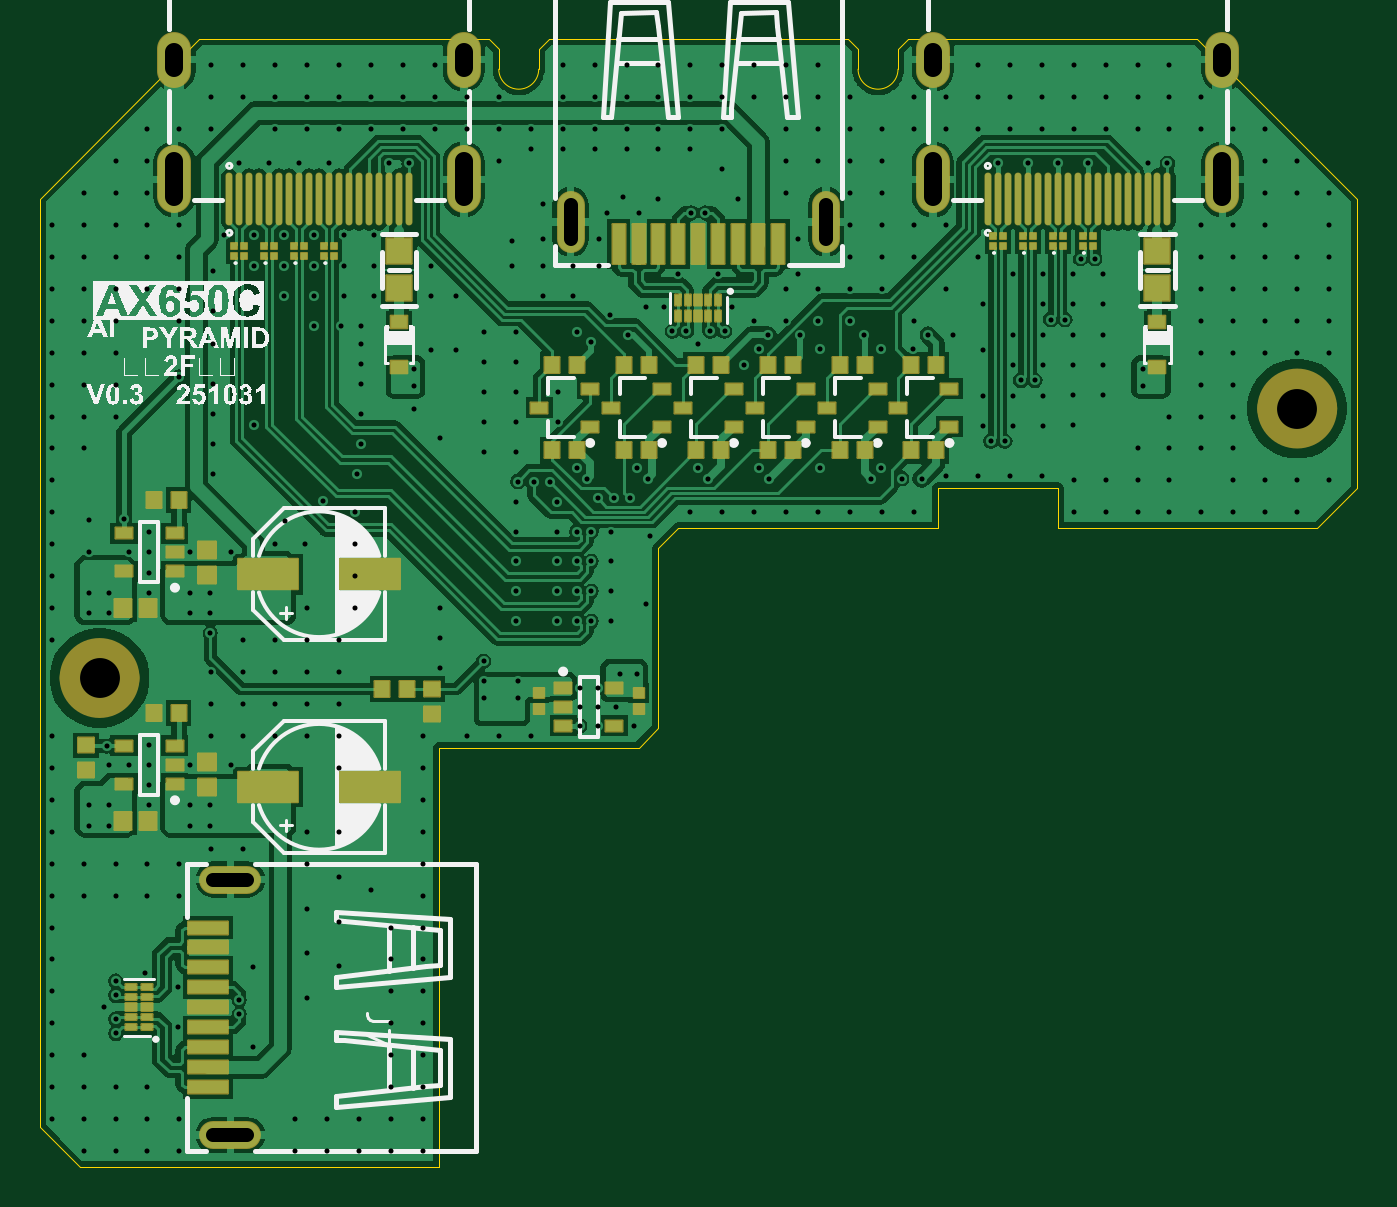
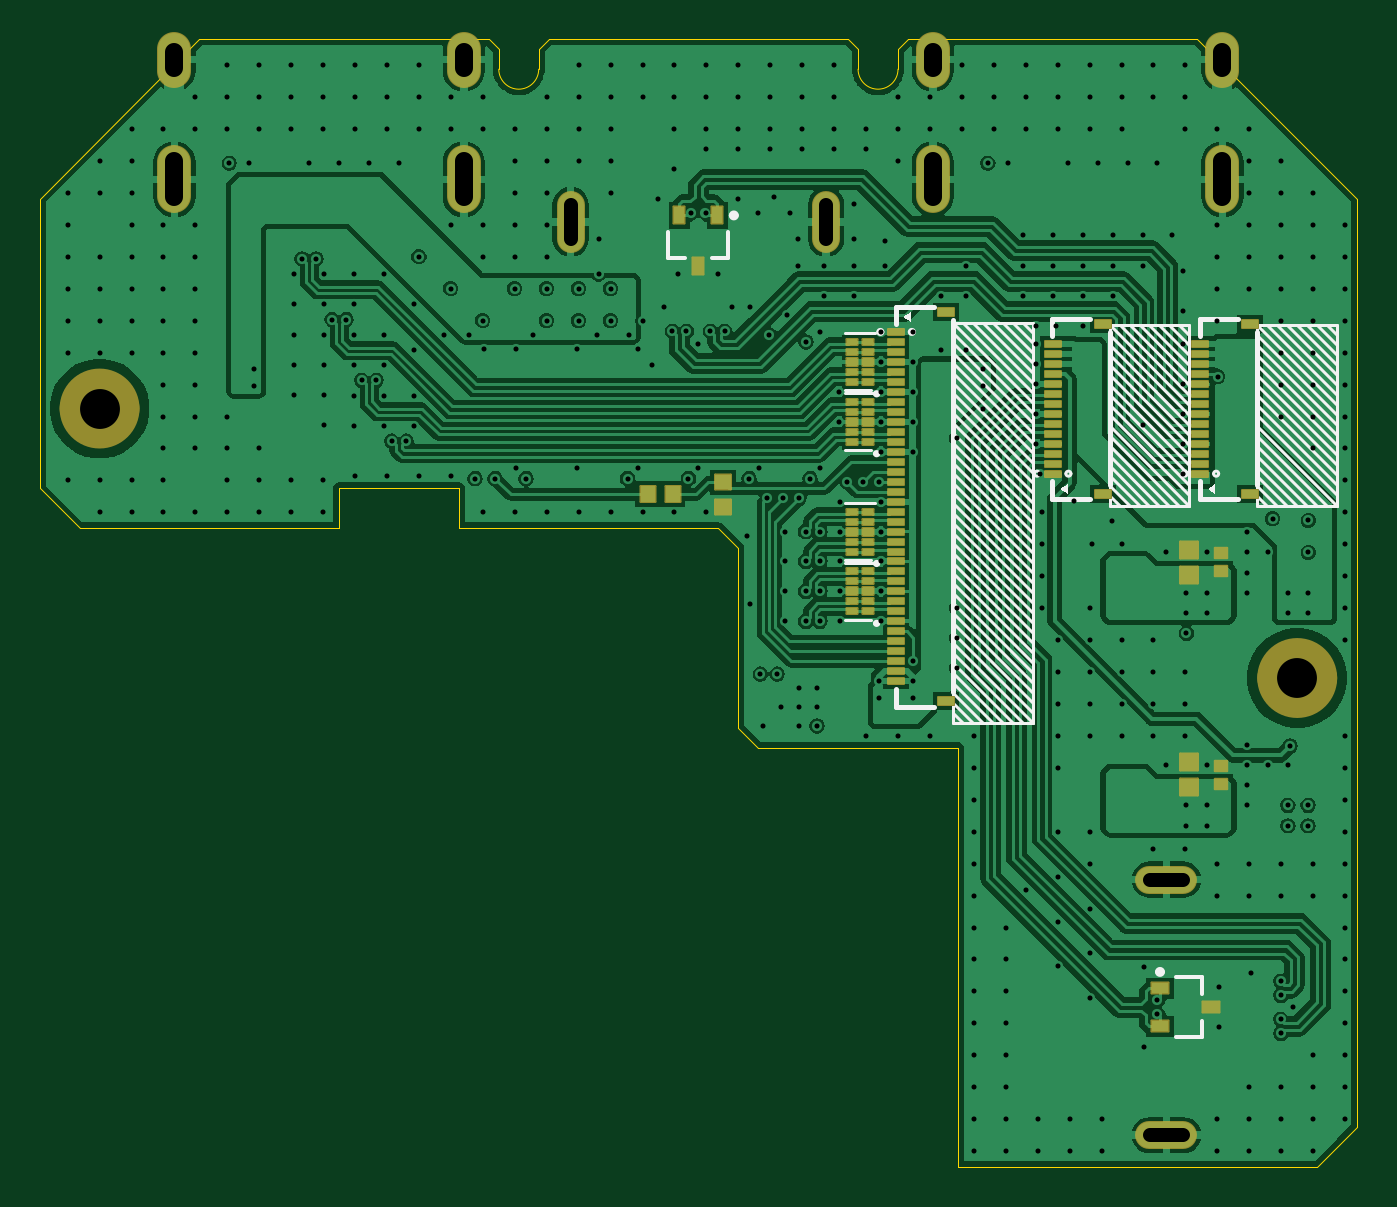
Circuit board: 11 layer files. Board 66.0 x 56.5 mm.
- bottom_copper: AI_Pyramid_PCB_HDMI_V0.3_20251031-Bottom Layer.gbl (121420 bytes)
- bottom_silk: AI_Pyramid_PCB_HDMI_V0.3_20251031-Bottom Overlay.gbo (16393 bytes)
- paste: AI_Pyramid_PCB_HDMI_V0.3_20251031-Bottom Paste.gbp (4433 bytes)
- bottom_mask: AI_Pyramid_PCB_HDMI_V0.3_20251031-Bottom Solder.gbs (6825 bytes)
- outline: AI_Pyramid_PCB_HDMI_V0.3_20251031-Edge_Cuts.gm1 (2080 bytes)
- drill: AI_Pyramid_PCB_HDMI_V0.3_20251031-NPTH.drl (269 bytes)
- drill: AI_Pyramid_PCB_HDMI_V0.3_20251031-PTH.drl (11181 bytes)
- top_copper: AI_Pyramid_PCB_HDMI_V0.3_20251031-Top Layer.gtl (114988 bytes)
- top_silk: AI_Pyramid_PCB_HDMI_V0.3_20251031-Top Overlay.gto (53009 bytes)
- paste: AI_Pyramid_PCB_HDMI_V0.3_20251031-Top Paste.gtp (7185 bytes)
- top_mask: AI_Pyramid_PCB_HDMI_V0.3_20251031-Top Solder.gts (10291 bytes)

=== bottom_copper: AI_Pyramid_PCB_HDMI_V0.3_20251031-Bottom Layer.gbl (121420 bytes, source omitted) ===
=== bottom_silk: AI_Pyramid_PCB_HDMI_V0.3_20251031-Bottom Overlay.gbo (16393 bytes, source omitted) ===
=== paste: AI_Pyramid_PCB_HDMI_V0.3_20251031-Bottom Paste.gbp ===
%TF.GenerationSoftware,KiCad,Pcbnew,9.0.7*%
%TF.CreationDate,2026-03-03T12:01:18+08:00*%
%TF.ProjectId,AI_Pyramid_PCB_HDMI_V0.3_20251031,41495f50-7972-4616-9d69-645f5043425f,rev?*%
%TF.SameCoordinates,Original*%
%TF.FileFunction,Paste,Bot*%
%TF.FilePolarity,Positive*%
%FSLAX46Y46*%
G04 Gerber Fmt 4.6, Leading zero omitted, Abs format (unit mm)*
G04 Created by KiCad (PCBNEW 9.0.7) date 2026-03-03 12:01:18*
%MOMM*%
%LPD*%
G01*
G04 APERTURE LIST*
%ADD10R,0.800000X0.400000*%
%ADD11R,0.800000X0.300000*%
%ADD12R,0.620000X0.520000*%
%ADD13R,0.550000X0.300000*%
%ADD14R,0.550000X0.400000*%
%ADD15R,0.900000X0.850000*%
%ADD16R,0.750000X0.800000*%
%ADD17R,0.800000X0.750000*%
%ADD18R,0.550000X0.850000*%
%ADD19R,0.850000X0.550000*%
G04 APERTURE END LIST*
D10*
%TO.C,J5*%
X136096310Y-90415695D03*
X136096250Y-109916055D03*
D11*
X138596420Y-91415685D03*
X138596430Y-91915565D03*
X138596430Y-92415695D03*
X138596430Y-92915555D03*
X138596430Y-93415685D03*
X138596430Y-93915555D03*
X138596430Y-94415685D03*
X138596420Y-94915565D03*
X138596410Y-95415685D03*
X138596420Y-95915555D03*
X138596420Y-96415675D03*
X138596430Y-96915555D03*
X138596430Y-97415685D03*
X138596430Y-97915805D03*
X138596430Y-98415675D03*
X138596420Y-98915805D03*
X138596430Y-99415675D03*
X138596420Y-99915805D03*
X138596430Y-100415685D03*
X138596420Y-100915815D03*
X138596420Y-101415675D03*
X138596430Y-101915815D03*
X138596430Y-102415675D03*
X138596430Y-102915805D03*
X138596420Y-103415685D03*
X138596410Y-103915805D03*
X138596420Y-104415675D03*
X138596420Y-104915795D03*
X138596430Y-105415675D03*
X138596430Y-105915805D03*
X138596420Y-106415925D03*
X138596430Y-106915795D03*
X138596410Y-107415925D03*
X138596430Y-107915795D03*
X138596410Y-108415925D03*
X138596400Y-108916065D03*
%TD*%
D12*
%TO.C,C2*%
X122301090Y-103408605D03*
X122301090Y-102498595D03*
%TD*%
D13*
%TO.C,U7*%
X140001090Y-93915605D03*
X140001090Y-93415605D03*
D14*
X140001090Y-92915605D03*
D13*
X140001090Y-92415605D03*
X140001090Y-91915605D03*
X140797890Y-91915605D03*
X140797890Y-92415605D03*
D14*
X140797890Y-92915605D03*
D13*
X140797890Y-93415605D03*
X140797890Y-93915605D03*
%TD*%
D15*
%TO.C,C11*%
X123901090Y-112978605D03*
X123901090Y-114228605D03*
%TD*%
D16*
%TO.C,R2*%
X151026100Y-99553605D03*
X149776090Y-99553605D03*
%TD*%
D13*
%TO.C,U8*%
X140001090Y-102415725D03*
X140001090Y-101915725D03*
D14*
X140001090Y-101415725D03*
D13*
X140001090Y-100915725D03*
X140001090Y-100415725D03*
X140797890Y-100415725D03*
X140797890Y-100915725D03*
D14*
X140797890Y-101415725D03*
D13*
X140797890Y-101915725D03*
X140797890Y-102415725D03*
%TD*%
D11*
%TO.C,J6*%
X130751150Y-98516785D03*
X130751160Y-98016665D03*
X130751150Y-97516535D03*
X130751150Y-97016655D03*
X130751140Y-96516535D03*
X130751140Y-96016665D03*
X130751150Y-95516545D03*
X130751150Y-95016665D03*
X130751150Y-94516535D03*
X130751160Y-94016665D03*
X130751150Y-93516535D03*
X130751150Y-93016675D03*
X130751150Y-92516545D03*
X130751140Y-92016665D03*
D10*
X128251030Y-99516525D03*
X128251030Y-91016675D03*
%TD*%
D11*
%TO.C,J1*%
X123351150Y-98516785D03*
X123351160Y-98016665D03*
X123351150Y-97516535D03*
X123351150Y-97016655D03*
X123351140Y-96516535D03*
X123351140Y-96016665D03*
X123351150Y-95516545D03*
X123351150Y-95016665D03*
X123351150Y-94516535D03*
X123351160Y-94016665D03*
X123351150Y-93516535D03*
X123351150Y-93016675D03*
X123351150Y-92516545D03*
X123351140Y-92016665D03*
D10*
X120851030Y-99516525D03*
X120851030Y-91016675D03*
%TD*%
D12*
%TO.C,C9*%
X122301090Y-114058605D03*
X122301090Y-113148595D03*
%TD*%
D13*
%TO.C,U5*%
X140001090Y-105415675D03*
X140001090Y-104915675D03*
D14*
X140001090Y-104415675D03*
D13*
X140001090Y-103915675D03*
X140001090Y-103415675D03*
X140797890Y-103415675D03*
X140797890Y-103915675D03*
D14*
X140797890Y-104415675D03*
D13*
X140797890Y-104915675D03*
X140797890Y-105415675D03*
%TD*%
D17*
%TO.C,R4*%
X147251090Y-100203605D03*
X147251090Y-98953605D03*
%TD*%
D18*
%TO.C,U3*%
X147551090Y-85578595D03*
X149451090Y-85578595D03*
X148501090Y-88128595D03*
%TD*%
D15*
%TO.C,C3*%
X123901090Y-102328595D03*
X123901090Y-103578595D03*
%TD*%
D19*
%TO.C,U9*%
X125376100Y-124303605D03*
X125376100Y-126203605D03*
X122826100Y-125253605D03*
%TD*%
D13*
%TO.C,U6*%
X140001090Y-96915555D03*
X140001090Y-96415555D03*
D14*
X140001090Y-95915555D03*
D13*
X140001090Y-95415555D03*
X140001090Y-94915555D03*
X140797890Y-94915555D03*
X140797890Y-95415555D03*
D14*
X140797890Y-95915555D03*
D13*
X140797890Y-96415555D03*
X140797890Y-96915555D03*
%TD*%
M02*

=== bottom_mask: AI_Pyramid_PCB_HDMI_V0.3_20251031-Bottom Solder.gbs (6825 bytes, source omitted) ===
=== outline: AI_Pyramid_PCB_HDMI_V0.3_20251031-Edge_Cuts.gm1 ===
%TF.GenerationSoftware,KiCad,Pcbnew,9.0.7*%
%TF.CreationDate,2026-03-03T12:01:18+08:00*%
%TF.ProjectId,AI_Pyramid_PCB_HDMI_V0.3_20251031,41495f50-7972-4616-9d69-645f5043425f,rev?*%
%TF.SameCoordinates,Original*%
%TF.FileFunction,Profile,NP*%
%FSLAX46Y46*%
G04 Gerber Fmt 4.6, Leading zero omitted, Abs format (unit mm)*
G04 Created by KiCad (PCBNEW 9.0.7) date 2026-03-03 12:01:18*
%MOMM*%
%LPD*%
G01*
G04 APERTURE LIST*
%TA.AperFunction,Profile*%
%ADD10C,0.050000*%
%TD*%
G04 APERTURE END LIST*
D10*
X181501100Y-84753595D02*
X181501100Y-99253605D01*
X166501090Y-101253605D02*
X166501090Y-99253605D01*
X140501090Y-78253605D02*
G75*
G02*
X138501090Y-78253605I-1000000J0D01*
G01*
X160501100Y-99253605D02*
X160501100Y-101253605D01*
X138501090Y-77253605D02*
X138501090Y-78253605D01*
X145501090Y-112253605D02*
X135501090Y-112253605D01*
X181501100Y-99253605D02*
X179501100Y-101253605D01*
X158501090Y-78253605D02*
G75*
G02*
X156501090Y-78253605I-1000000J0D01*
G01*
X140501090Y-78253605D02*
X140501090Y-77253605D01*
X158501090Y-78253605D02*
X158501090Y-77253605D01*
X115501100Y-131253605D02*
X115501100Y-84753595D01*
X179501100Y-101253605D02*
X166501090Y-101253605D01*
X160501100Y-101253605D02*
X147501100Y-101253605D01*
X123501100Y-76753595D02*
X138001090Y-76753595D01*
X147501100Y-101253605D02*
X146501100Y-102253605D01*
X117501090Y-133253605D02*
X115501100Y-131253605D01*
X135501090Y-133253605D02*
X117501090Y-133253605D01*
X159001100Y-76753595D02*
X173501090Y-76753595D01*
X156501090Y-77253605D02*
X156501090Y-78253605D01*
X173501090Y-76753595D02*
X181501100Y-84753595D01*
X115501100Y-84753595D02*
X123501100Y-76753595D01*
X138001090Y-76753595D02*
X138501090Y-77253605D01*
X146501100Y-102253605D02*
X146501100Y-111253605D01*
X135501090Y-112253605D02*
X135501090Y-133253605D01*
X158501090Y-77253605D02*
X159001100Y-76753595D01*
X146501100Y-111253605D02*
X145501090Y-112253605D01*
X166501090Y-99253605D02*
X160501100Y-99253605D01*
X156001090Y-76753595D02*
X156501090Y-77253605D01*
X141001100Y-76753595D02*
X156001090Y-76753595D01*
X140501090Y-77253605D02*
X141001100Y-76753595D01*
M02*

=== drill: AI_Pyramid_PCB_HDMI_V0.3_20251031-NPTH.drl ===
M48
; DRILL file {KiCad 9.0.7} date 2026-03-03T12:01:19+0800
; FORMAT={-:-/ absolute / metric / decimal}
; #@! TF.CreationDate,2026-03-03T12:01:19+08:00
; #@! TF.GenerationSoftware,Kicad,Pcbnew,9.0.7
; #@! TF.FileFunction,NonPlated,1,4,NPTH
FMAT,2
METRIC
%
G90
G05
M30

=== drill: AI_Pyramid_PCB_HDMI_V0.3_20251031-PTH.drl (11181 bytes, source omitted) ===
=== top_copper: AI_Pyramid_PCB_HDMI_V0.3_20251031-Top Layer.gtl (114988 bytes, source omitted) ===
=== top_silk: AI_Pyramid_PCB_HDMI_V0.3_20251031-Top Overlay.gto (53009 bytes, source omitted) ===
=== paste: AI_Pyramid_PCB_HDMI_V0.3_20251031-Top Paste.gtp (7185 bytes, source omitted) ===
=== top_mask: AI_Pyramid_PCB_HDMI_V0.3_20251031-Top Solder.gts (10291 bytes, source omitted) ===
